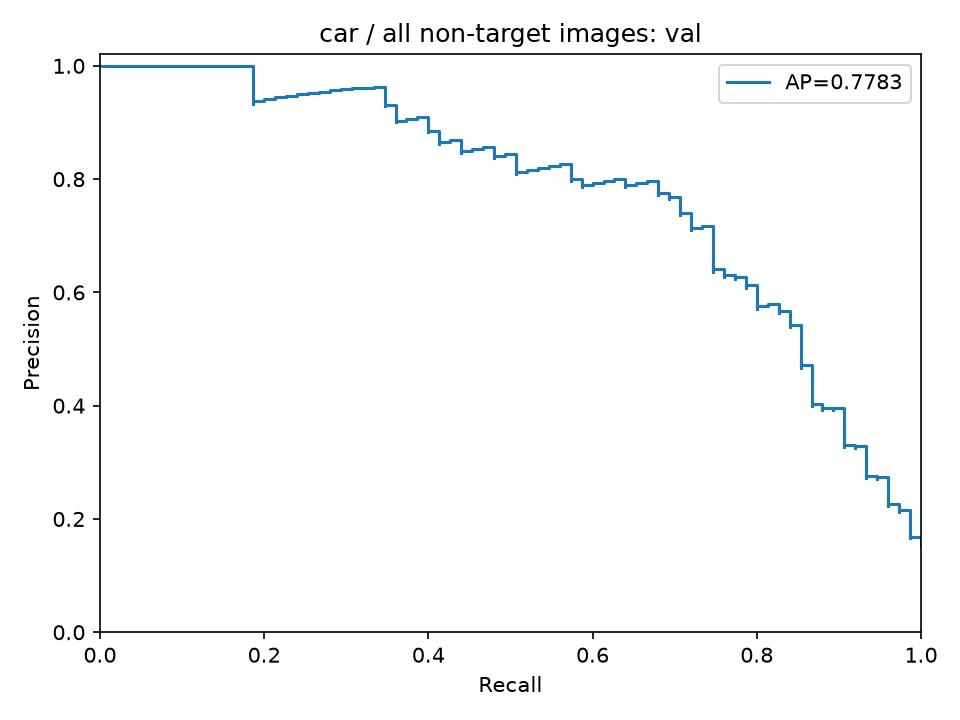

The table this chart was drawn from, first rows:
precision, recall, threshold
0.1518, 1.0, 0.1565
0.1521, 1.0, 0.1566
0.1524, 1.0, 0.159
0.1527, 1.0, 0.1608
0.1531, 1.0, 0.1613
0.1534, 1.0, 0.163
0.1537, 1.0, 0.1644
0.154, 1.0, 0.1662
0.1543, 1.0, 0.1675
0.1546, 1.0, 0.1681
0.155, 1.0, 0.1684
0.1553, 1.0, 0.1701
0.1556, 1.0, 0.1702
0.1559, 1.0, 0.1722
0.1562, 1.0, 0.1723
0.1566, 1.0, 0.1731
0.1569, 1.0, 0.1735
0.1572, 1.0, 0.1737
0.1576, 1.0, 0.1742
0.1579, 1.0, 0.1745
0.1582, 1.0, 0.1752
0.1586, 1.0, 0.1753
0.1589, 1.0, 0.1755
0.1592, 1.0, 0.1756
0.1596, 1.0, 0.1758
0.1599, 1.0, 0.1759
0.1603, 1.0, 0.1762
0.1606, 1.0, 0.1766
0.1609, 1.0, 0.1773
0.1613, 1.0, 0.1773
0.1616, 1.0, 0.1779
0.162, 1.0, 0.1782
0.1623, 1.0, 0.1783
0.1627, 1.0, 0.1784
0.163, 1.0, 0.1785
0.1634, 1.0, 0.1787
0.1638, 1.0, 0.1787
0.1641, 1.0, 0.179
0.1645, 1.0, 0.1791
0.1648, 1.0, 0.1795
0.1652, 1.0, 0.1795
0.1656, 1.0, 0.1797
0.1659, 1.0, 0.1801
0.1663, 1.0, 0.1806
0.1667, 1.0, 0.1808
0.167, 1.0, 0.1808
0.1674, 1.0, 0.181
0.1678, 1.0, 0.1811
0.1682, 1.0, 0.1812
0.1685, 1.0, 0.1818
0.1689, 1.0, 0.1822
0.167, 0.9867, 0.1823
0.1674, 0.9867, 0.1825
0.1678, 0.9867, 0.1831
0.1682, 0.9867, 0.1831
0.1686, 0.9867, 0.1833
0.1689, 0.9867, 0.1834
0.1693, 0.9867, 0.1837
0.1697, 0.9867, 0.1837
0.1701, 0.9867, 0.1844
... 435 more rows
